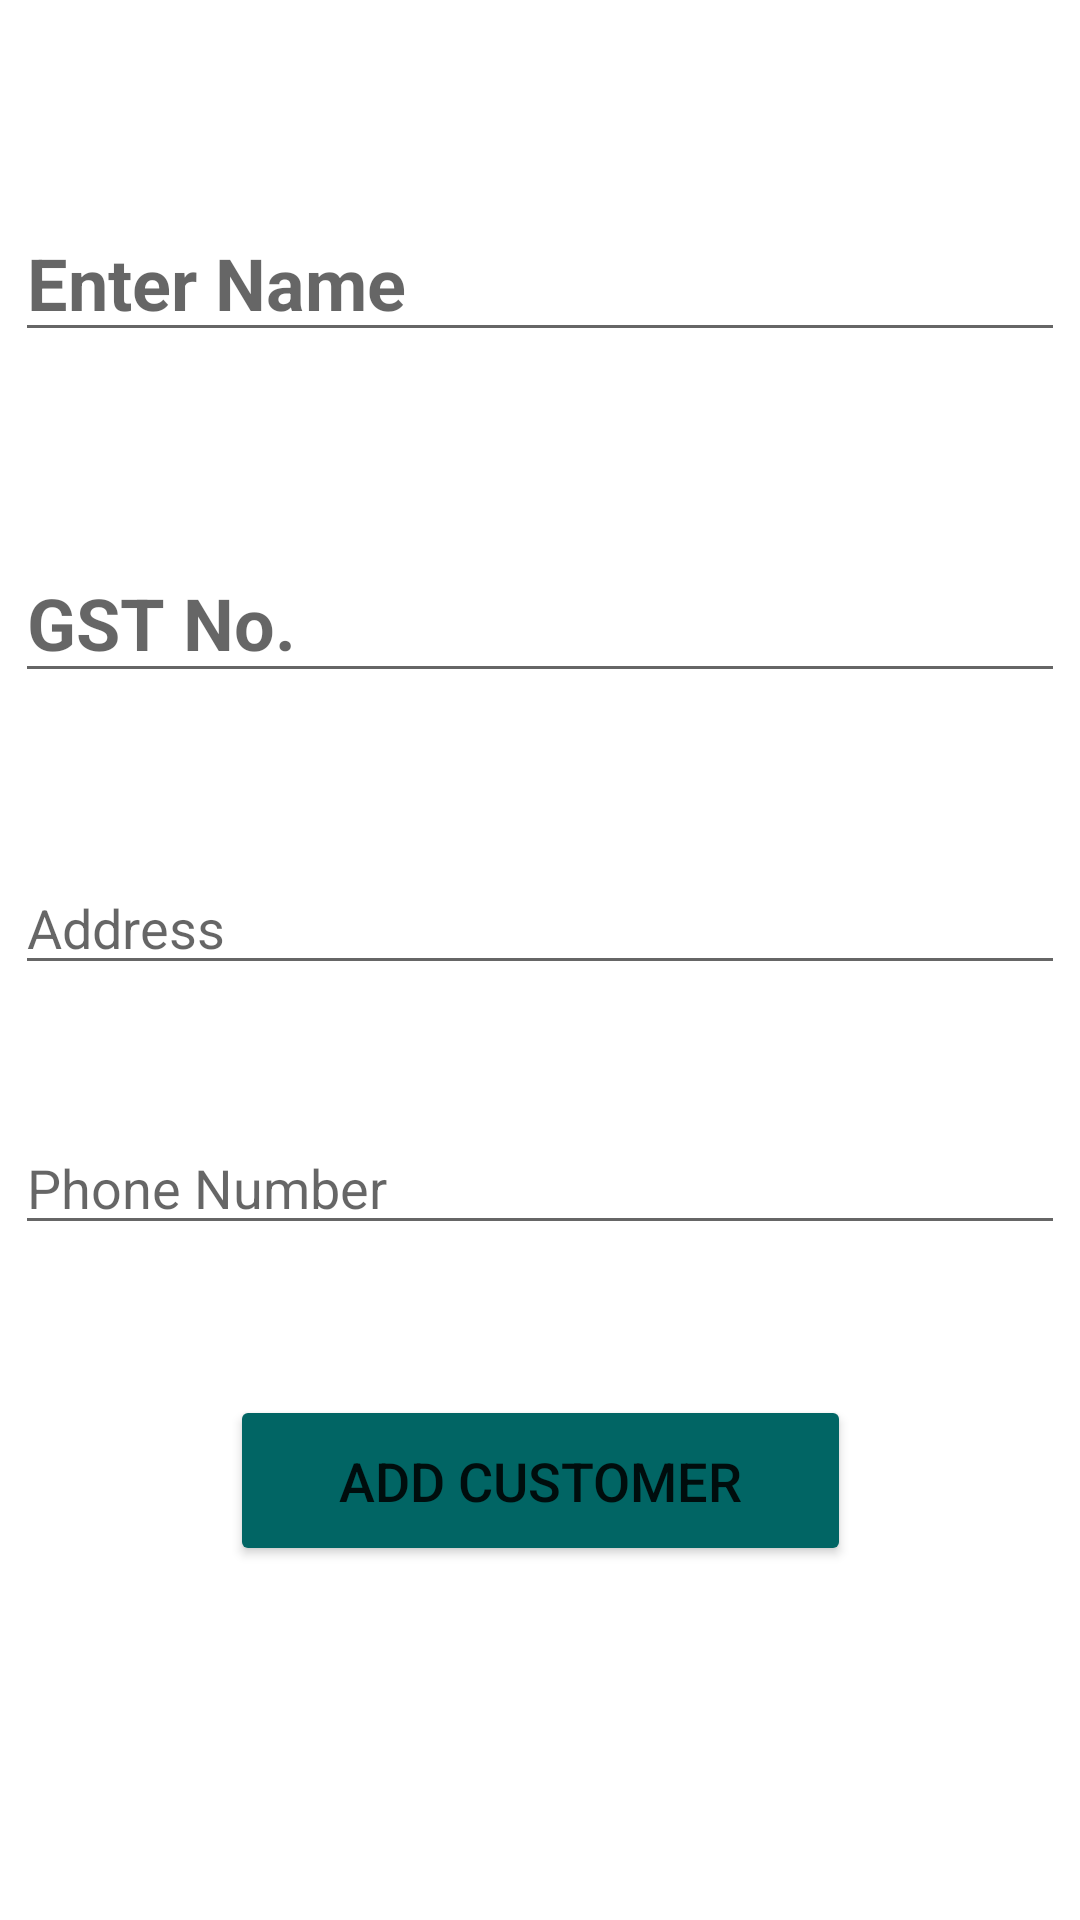

Produce the Android XML layout that renders to this screen, including the resource entries it uses.
<!-- AndroidManifest.xml: application theme Theme.ACmen -->
<!-- res/layout/activity_add_intent.xml -->
<?xml version="1.0" encoding="utf-8"?>
<androidx.constraintlayout.widget.ConstraintLayout xmlns:android="http://schemas.android.com/apk/res/android"
    xmlns:app="http://schemas.android.com/apk/res-auto"
    xmlns:tools="http://schemas.android.com/tools"
    android:layout_width="match_parent"
    android:layout_height="match_parent"
    tools:context=".addIntent">

    <EditText
        android:id="@+id/partyName"
        android:layout_width="350sp"
        android:layout_height="wrap_content"
        android:ems="12"
        android:hint="Enter Name "
        android:inputType="textCapWords"
        android:text=""
        android:textSize="24sp"
        android:textStyle="bold"
        app:layout_constraintBottom_toBottomOf="parent"
        app:layout_constraintEnd_toEndOf="parent"
        app:layout_constraintHorizontal_bias="0.5"
        app:layout_constraintStart_toStartOf="parent"
        app:layout_constraintTop_toTopOf="parent"
        app:layout_constraintVertical_bias="0.115" />

    <EditText
        android:id="@+id/gstNo"
        android:layout_width="350sp"
        android:layout_height="50sp"
        android:ems="15"
        android:hint="GST No."
        android:inputType="textCapCharacters"
        android:textSize="24sp"
        android:textStyle="bold"
        app:layout_constraintBottom_toBottomOf="parent"
        app:layout_constraintEnd_toEndOf="parent"
        app:layout_constraintHorizontal_bias="0.5"
        app:layout_constraintStart_toStartOf="parent"
        app:layout_constraintTop_toBottomOf="@+id/partyName"
        app:layout_constraintVertical_bias="0.135" />

    <EditText
        android:id="@+id/adress"
        android:layout_width="350sp"
        android:layout_height="40sp"
        android:ems="15"
        android:hint="Address"
        android:inputType="textCapWords"
        app:layout_constraintBottom_toBottomOf="parent"
        app:layout_constraintEnd_toEndOf="parent"
        app:layout_constraintHorizontal_bias="0.5"
        app:layout_constraintStart_toStartOf="parent"
        app:layout_constraintTop_toBottomOf="@+id/gstNo"
        app:layout_constraintVertical_bias="0.155" />

    <EditText
        android:id="@+id/mobileNo"
        android:layout_width="350sp"
        android:layout_height="40sp"
        android:ems="15"
        android:hint="Phone Number"
        android:inputType="number"
        app:layout_constraintBottom_toBottomOf="parent"
        app:layout_constraintEnd_toEndOf="parent"
        app:layout_constraintHorizontal_bias="0.5"
        app:layout_constraintStart_toStartOf="parent"
        app:layout_constraintTop_toBottomOf="@+id/gstNo"
        app:layout_constraintVertical_bias="0.39" />

    <Button
        android:id="@+id/add"
        android:layout_width="207dp"
        android:layout_height="57dp"
        android:backgroundTint="#016564"
        android:text="Add Customer"
        android:textSize="18sp"
        app:layout_constraintBottom_toBottomOf="parent"
        app:layout_constraintEnd_toEndOf="parent"
        app:layout_constraintStart_toStartOf="parent"
        app:layout_constraintTop_toBottomOf="@+id/adress"
        app:layout_constraintVertical_bias="0.536" />
</androidx.constraintlayout.widget.ConstraintLayout>
<!-- resources referenced by this layout -->
<resources>
  <style name="Theme.ACmen" parent="Theme.MaterialComponents.DayNight.DarkActionBar">
          
          <item name="colorPrimary">@color/teal_700</item>
          <item name="colorPrimaryVariant">@color/purple_700</item>
          <item name="colorOnPrimary">@color/white</item>
          
          <item name="colorSecondary">@color/teal_200</item>
          <item name="colorSecondaryVariant">@color/teal_700</item>
          <item name="colorOnSecondary">@color/black</item>
          
          <item name="android:statusBarColor">#016564</item>
          
      </style>
  <!-- not gathered from this repository: default colours our renderer supplied (Android Studio template values) -->
  <color name="purple_700">#FF3700B3</color>
  <color name="teal_200">#FF03DAC5</color>
  <color name="teal_700">#FF018786</color>
  <color name="black">#FF000000</color>
  <color name="white">#FFFFFFFF</color>
</resources>
